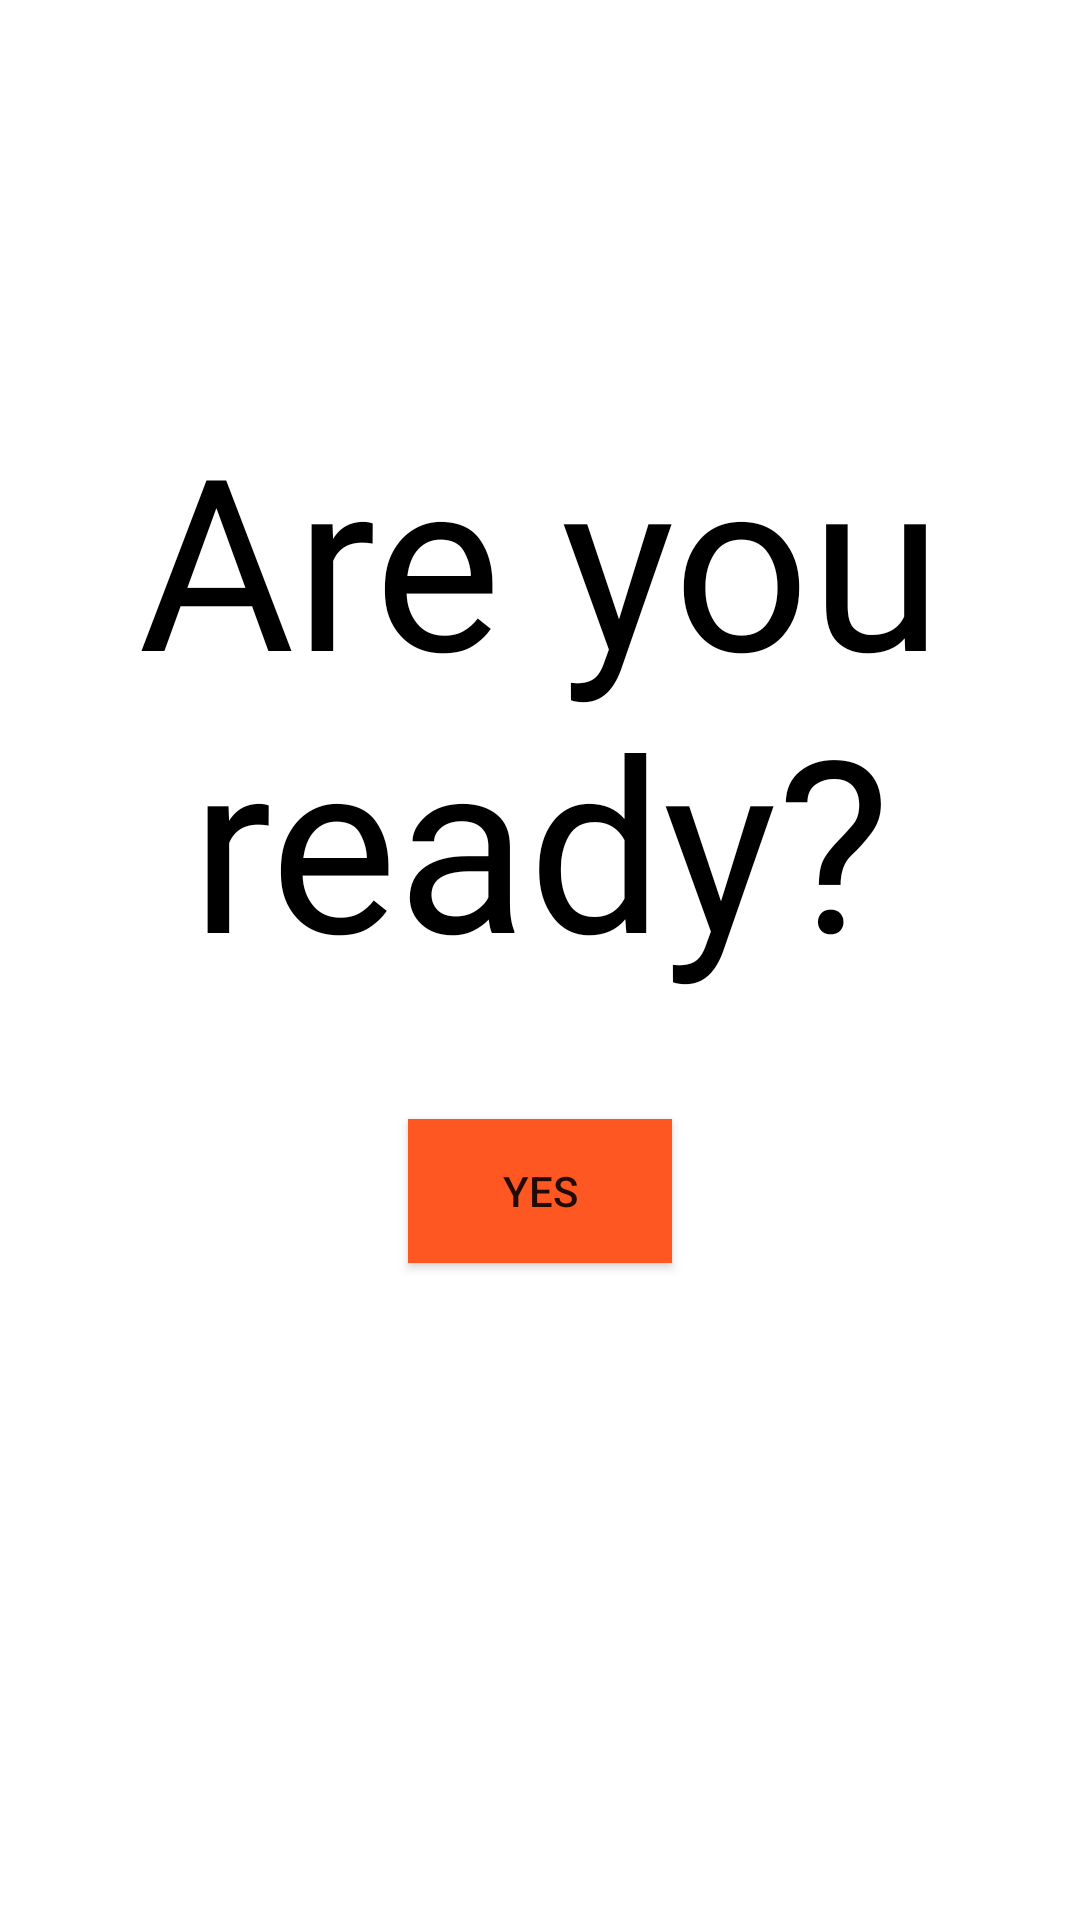

Write the Android layout XML for this screen, with the resource values it uses.
<!-- AndroidManifest.xml: application theme AppTheme -->
<!-- res/layout/activity_death_mode.xml -->
<?xml version="1.0" encoding="utf-8"?>
<RelativeLayout xmlns:android="http://schemas.android.com/apk/res/android"
    xmlns:tools="http://schemas.android.com/tools"
    android:layout_width="match_parent"
    android:layout_height="match_parent"
    android:padding="16dp"
    tools:context=".mode.DeathMode">

    <TextView
        android:id="@+id/current_score"
        android:layout_width="wrap_content"
        android:layout_height="wrap_content"
        android:layout_centerHorizontal="true"
        android:layout_margin="12dp"
        android:fontFamily="@font/google_regular"
        android:text="@string/score_label"
        android:textColor="@color/textColor"
        android:textSize="24sp"
        android:visibility="invisible" />

    <TextView
        android:id="@+id/question_window"
        android:layout_width="match_parent"
        android:layout_height="wrap_content"
        android:layout_below="@id/current_score"
        android:layout_centerHorizontal="true"
        android:layout_marginTop="60dp"
        android:fontFamily="@font/google_black"
        android:gravity="center"
        android:text="@string/question_content"
        android:textColor="@color/textColor"
        android:textSize="80sp" />

    <Button
        android:id="@+id/start_button"
        android:layout_width="wrap_content"
        android:layout_height="wrap_content"
        android:layout_below="@id/question_window"
        android:layout_centerHorizontal="true"
        android:layout_marginTop="40dp"
        android:background="@color/colorAccent"
        android:onClick="onYes"
        android:text="@string/start_button_label" />

    <EditText
        android:id="@+id/answer_edit_text"
        android:layout_width="245dp"
        android:layout_height="wrap_content"
        android:layout_above="@+id/next_button"
        android:layout_centerHorizontal="true"
        android:layout_marginBottom="24dp"
        android:hint="@string/test_hint"
        android:inputType="number|numberSigned"
        android:visibility="invisible"
        tools:ignore="Autofill" />

    <Button
        android:layout_alignParentBottom="true"
        android:visibility="invisible"
        android:id="@+id/next_button"
        android:layout_width="match_parent"
        android:layout_height="wrap_content"
        android:layout_margin="4dp"
        android:background="@drawable/rounded_button"
        android:fontFamily="@font/google_regular"
        android:onClick="onNext"
        android:text="@string/next_test"
        tools:ignore="ButtonStyle" />

</RelativeLayout>
<!-- resources referenced by this layout -->
<resources>
  <color name="colorAccent">#FF5722</color>
  <color name="textColor">#000000</color>
  <!-- drawable rounded_button (drawable) -->
  <?xml version="1.0" encoding="utf-8"?>
  <shape xmlns:android="http://schemas.android.com/apk/res/android">
      <stroke
          android:width="1dp"
          android:color="@color/colorAccent" />
  
      <solid android:color="@color/colorAccent" />
  
      <padding
          android:left="1dp"
          android:right="1dp"
          android:bottom="1dp"
          android:top="1dp" />
  
      <corners android:radius="15dp" />
  </shape>
  <string name="next_test">NEXT -&gt;</string>
  <string name="question_content">Are you ready?</string>
  <string name="score_label">Score: 0</string>
  <string name="start_button_label">YES</string>
  <string name="test_hint">Enter your answer</string>
  <style name="AppTheme" parent="Theme.AppCompat.DayNight.NoActionBar">
          <item name="android:windowLightStatusBar">true</item>
          <item name="colorPrimary">@color/colorPrimary</item>
          <item name="colorPrimaryDark">@color/colorPrimaryDark</item>
          <item name="colorAccent">@color/colorAccent</item>
          <item name="android:windowBackground">@android:color/white</item>
      </style>
  <color name="colorPrimary">@android:color/background_light</color>
  <color name="colorPrimaryDark">@android:color/background_light</color>
</resources>
